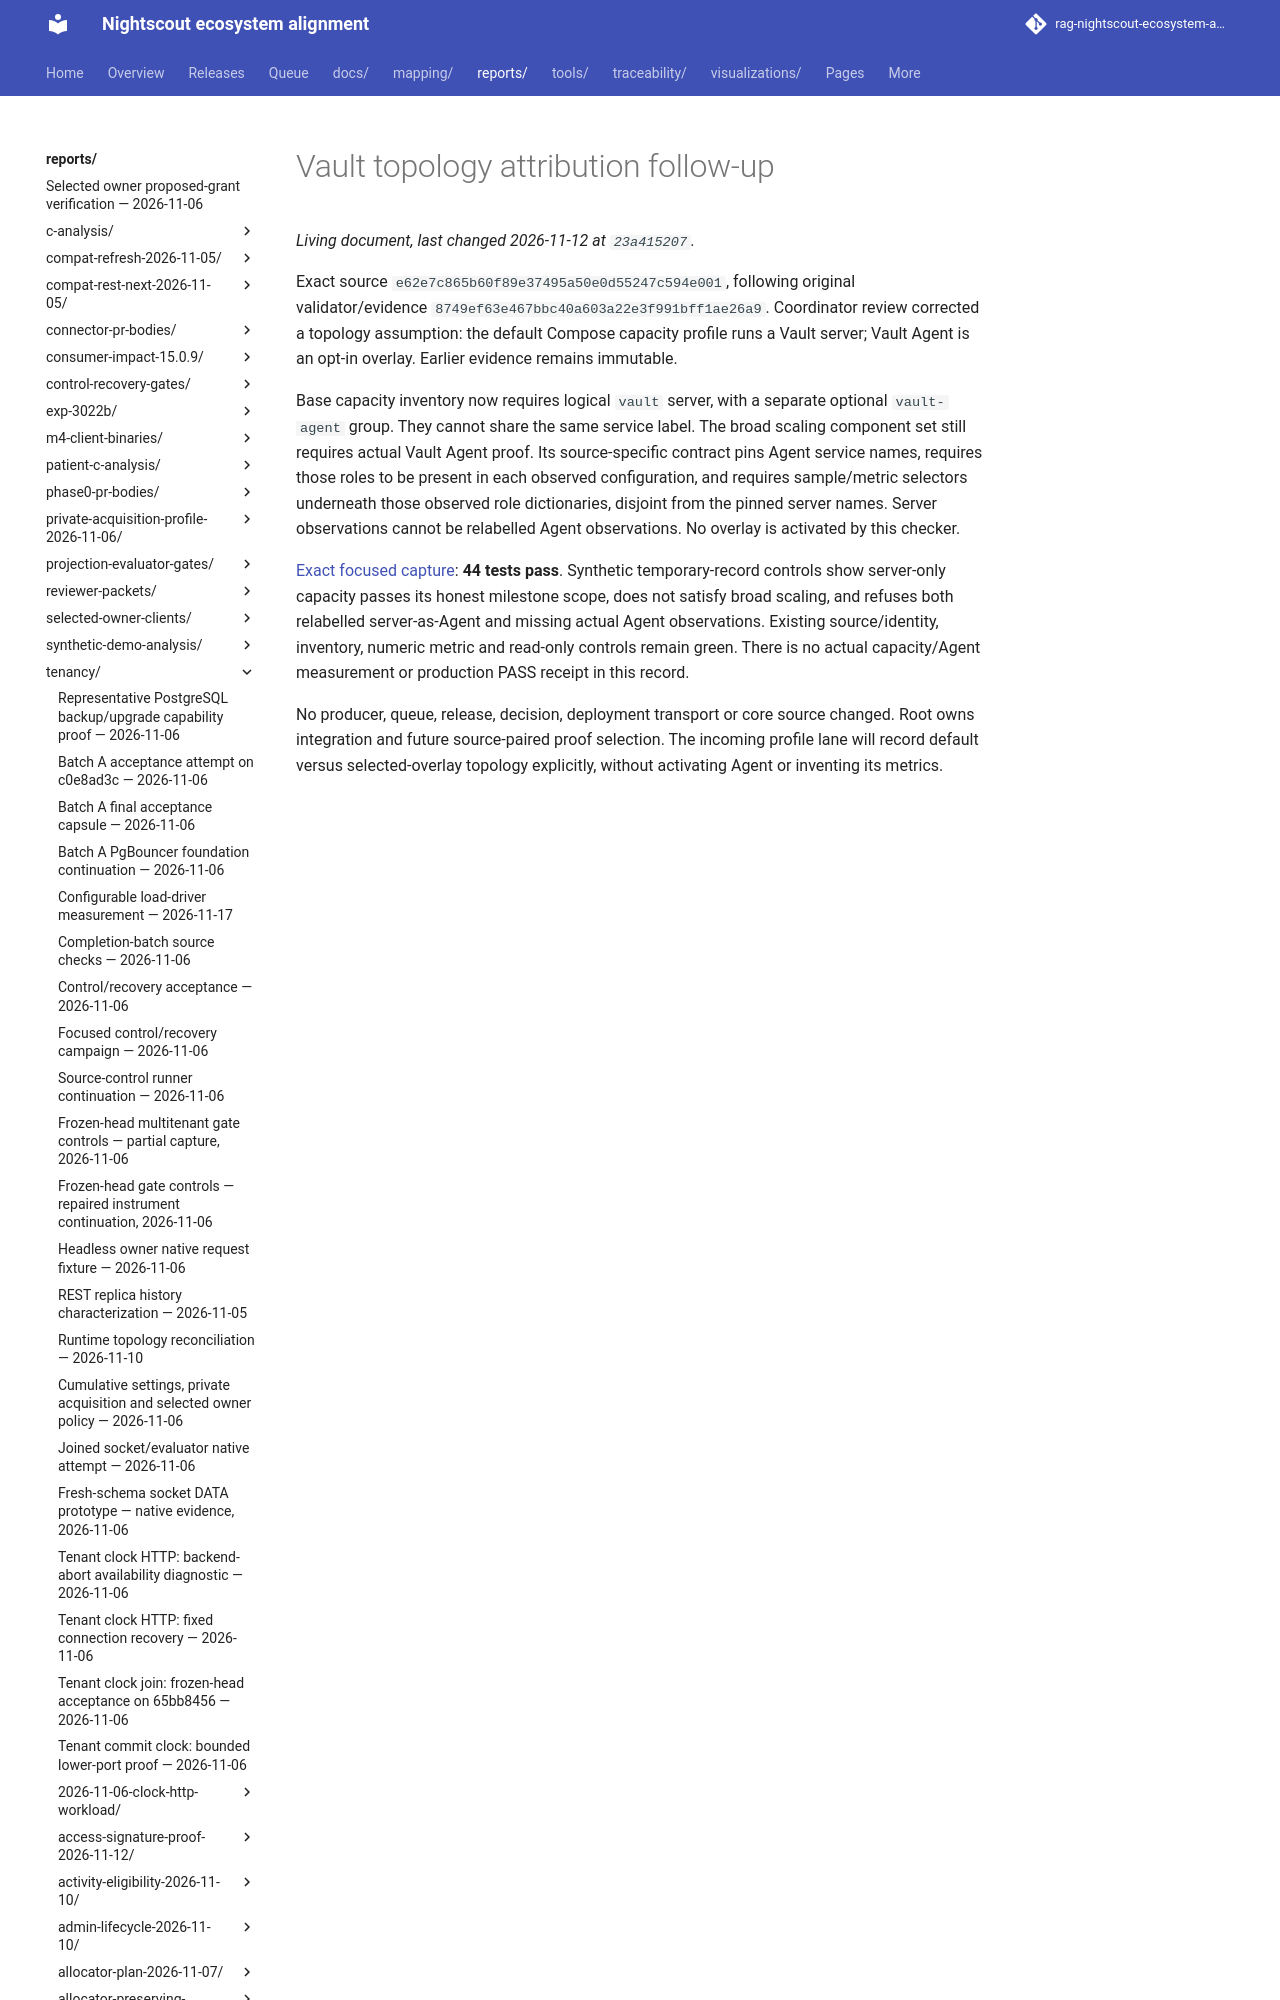

repository: bewest/rag-nightscout-ecosystem-alignment · page: reports/tenancy/m7-receipt-validator-2026-11-12/vault-topology/index.html · generator: mkdocs

# Vault topology attribution follow-up

Exact source `e62e7c865b60f89e37495a50e0d55247c594e001`, following original validator/evidence `8749ef63e467bbc40a603a22e3f991bff1ae26a9`. Coordinator review corrected a topology assumption: the default Compose capacity profile runs a Vault server; Vault Agent is an opt-in overlay. Earlier evidence remains immutable.
